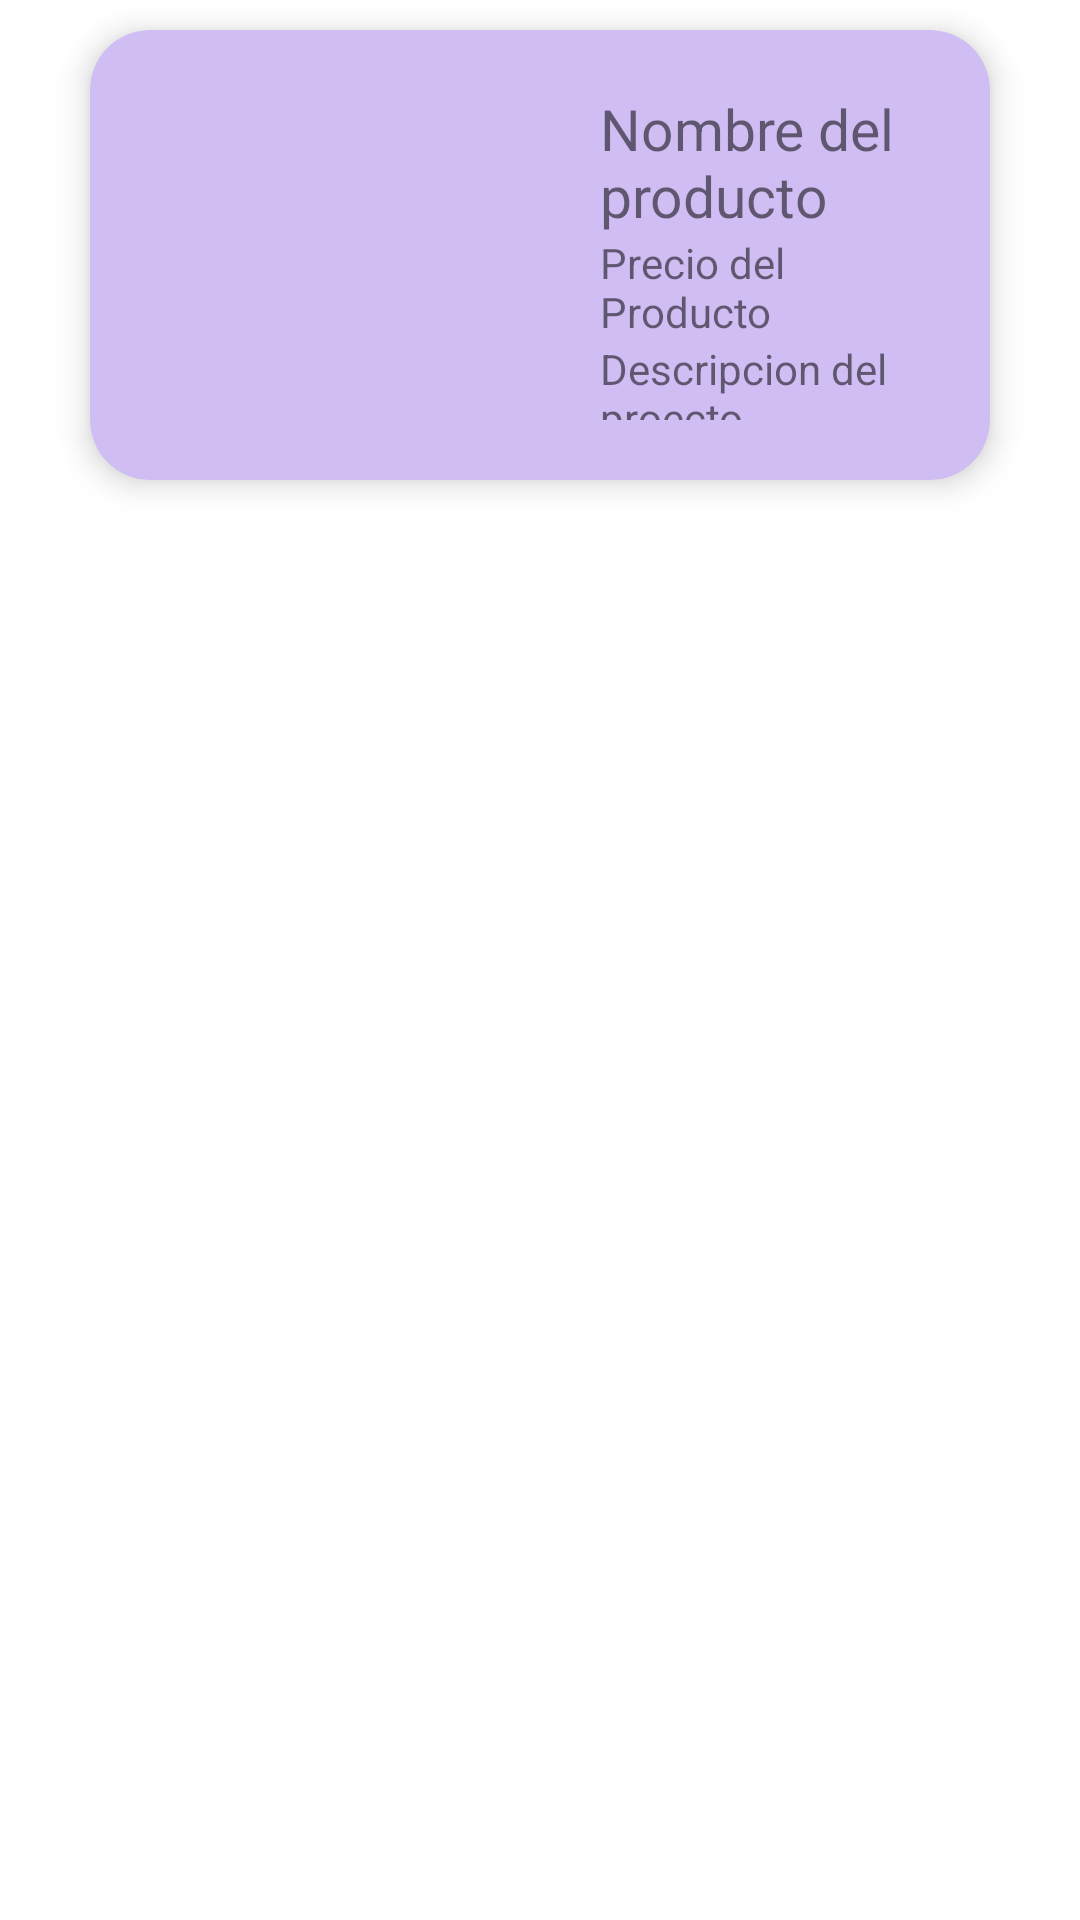

Here is an Android app screen rendered from its layout file. Give the layout XML and the strings, colors and styles it references.
<!-- AndroidManifest.xml: application theme Morado -->
<!-- res/layout/card_wishlist.xml -->
<?xml version="1.0" encoding="utf-8"?>
<androidx.constraintlayout.widget.ConstraintLayout xmlns:android="http://schemas.android.com/apk/res/android"
    xmlns:tools="http://schemas.android.com/tools"
    android:layout_width="match_parent"
    android:layout_height="wrap_content"
    xmlns:app="http://schemas.android.com/apk/res-auto">

    <androidx.cardview.widget.CardView
        android:id="@+id/card_view1"
        android:layout_width="match_parent"
        android:layout_height="150dp"
        app:layout_constraintTop_toTopOf="parent"
        app:layout_constraintRight_toRightOf="parent"
        app:layout_constraintLeft_toLeftOf="parent"
        android:layout_marginVertical="10dp"
        android:layout_marginHorizontal="30dp"
        app:cardCornerRadius="20dp"
        app:cardElevation="6dp"
        app:cardBackgroundColor="@color/lila">

        <RelativeLayout
            android:layout_width="match_parent"
            android:layout_height="match_parent">

            <ImageView
                android:id="@+id/imageViewProducto"
                android:layout_width="150dp"
                android:layout_height="match_parent"
                android:layout_marginHorizontal="10dp"
                android:layout_marginVertical="10dp" />

            <LinearLayout
                android:id="@+id/LinearInfo"
                android:layout_width="match_parent"
                android:layout_height="match_parent"
                android:layout_marginRight="10dp"
                android:layout_toRightOf="@id/imageViewProducto"
                android:orientation="vertical"
                android:paddingVertical="20dp">

                <TextView
                    android:id="@+id/textViewNombre"
                    android:layout_width="wrap_content"
                    android:layout_height="wrap_content"
                    android:text="Nombre del producto"
                    android:textSize="19sp" />

                <TextView
                    android:id="@+id/textViewPrecio"
                    android:layout_width="wrap_content"
                    android:layout_height="wrap_content"
                    android:text="Precio del Producto" />

                <TextView
                    android:id="@+id/textViewDescripcion"
                    android:layout_width="wrap_content"
                    android:layout_height="wrap_content"
                    android:text="Descripcion del proecto" />

                <TextView
                    android:id="@+id/textViewCalificacion"
                    android:layout_width="wrap_content"
                    android:layout_height="wrap_content"
                    android:text="Calificaión" />
            </LinearLayout>

        </RelativeLayout>


    </androidx.cardview.widget.CardView>


</androidx.constraintlayout.widget.ConstraintLayout>
<!-- resources referenced by this layout -->
<resources>
  <color name="lila">#D0BDF4</color>
  <style name="Morado" parent="Theme.MaterialComponents.DayNight.DarkActionBar">
          
          <item name="colorPrimary">@color/morado</item>
          <item name="colorPrimaryVariant">@color/lila</item>
          <item name="colorOnPrimary">@color/white</item>
          
          <item name="colorSecondary">@color/azul</item>
          <item name="colorSecondaryVariant">@color/grisO</item>
          <item name="colorOnSecondary">@color/black</item>
          
          <item name="android:statusBarColor" tools:targetApi="l">?attr/colorPrimaryVariant</item>
          
      </style>
  <color name="morado">#8458B3</color>
  <color name="white">#FFFFFFFF</color>
  <color name="azul">#A0D2EB</color>
  <color name="grisO">#494D5F</color>
  <color name="black">#FF000000</color>
</resources>
